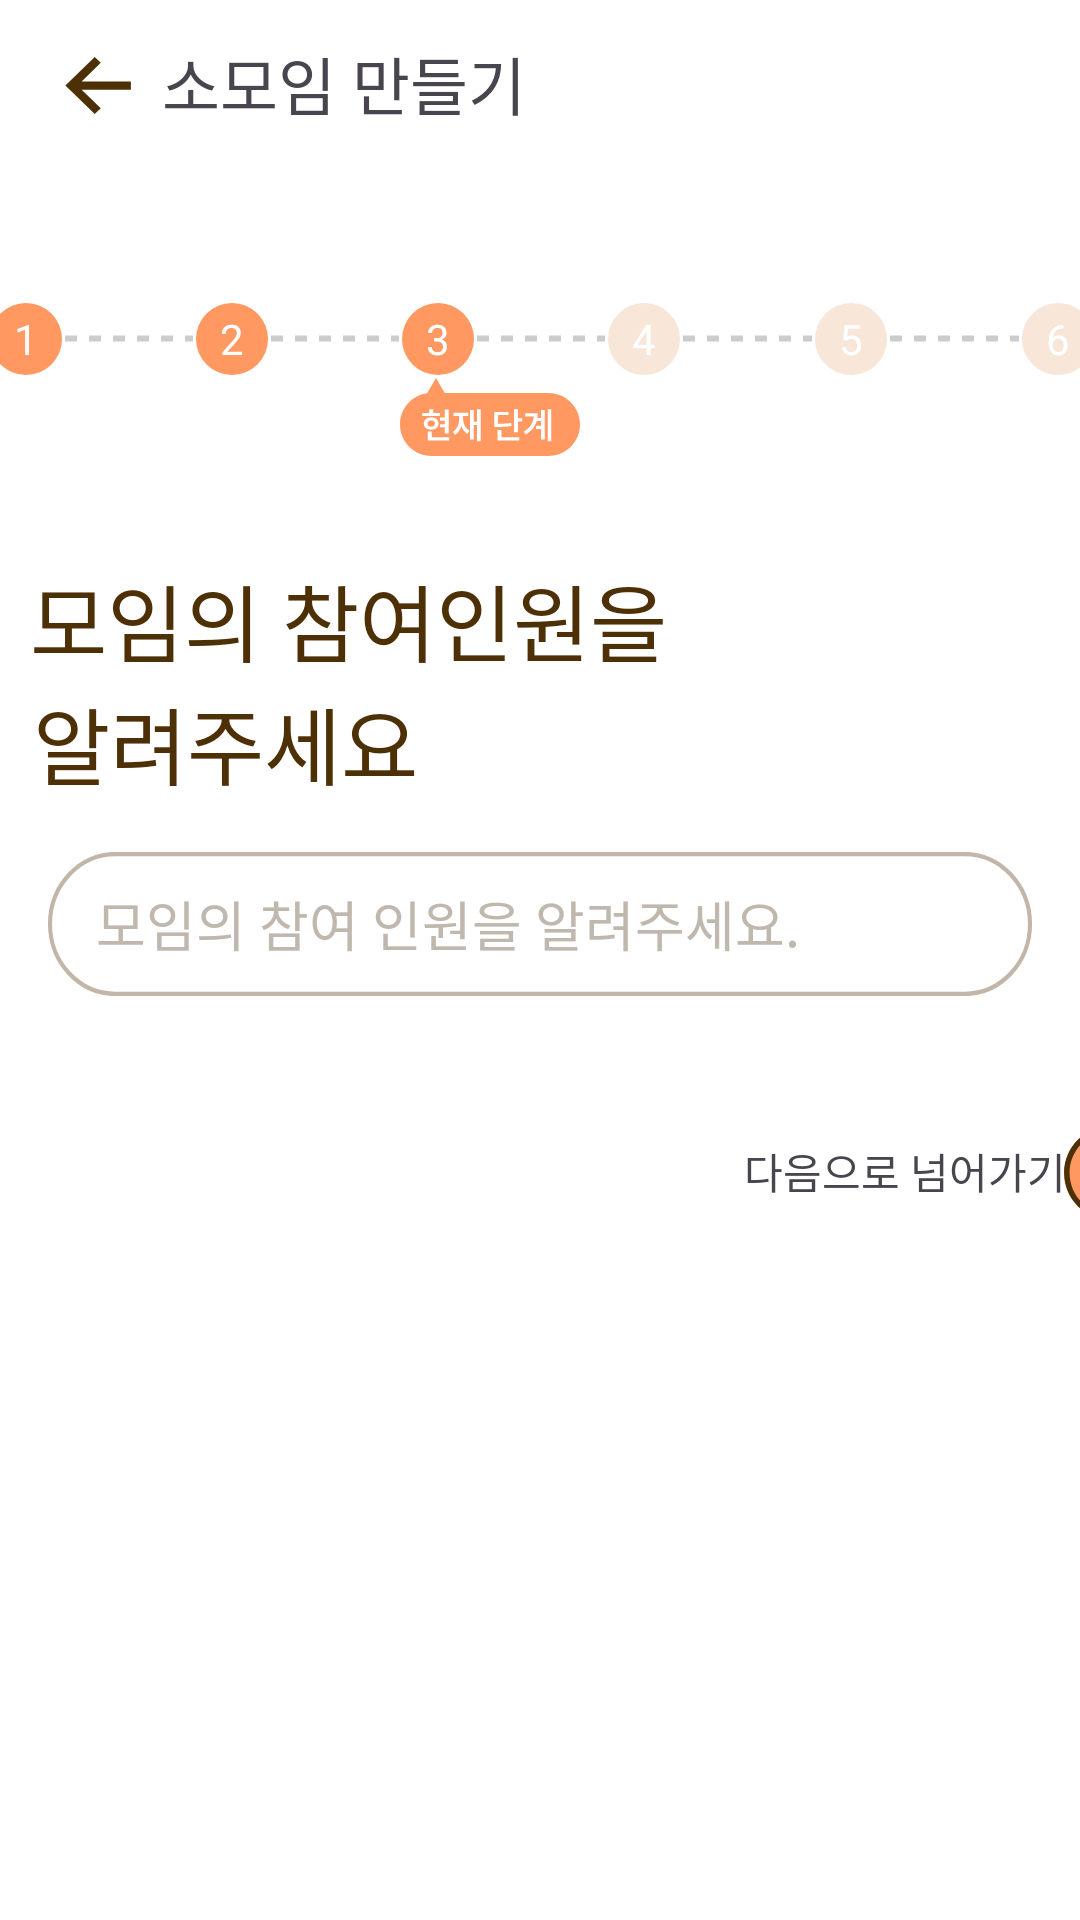

Android layout source for this screen:
<!-- AndroidManifest.xml: application theme Theme.YouLiveAlone -->
<!-- res/layout/meeting_write_3p.xml -->
<?xml version="1.0" encoding="utf-8"?>
<androidx.constraintlayout.widget.ConstraintLayout xmlns:android="http://schemas.android.com/apk/res/android"
    xmlns:app="http://schemas.android.com/apk/res-auto"
    xmlns:tools="http://schemas.android.com/tools"
    android:layout_width="match_parent"
    android:layout_height="match_parent"
    android:background="@color/white">

    <TextView
        android:id="@+id/textView3"
        android:layout_width="wrap_content"
        android:layout_height="wrap_content"
        android:layout_marginTop="60dp"
        android:fontFamily="@font/pretendard"
        android:text="모임의 참여인원을"
        android:textColor="#4D3005"
        android:textSize="28dp"
        app:layout_constraintEnd_toEndOf="parent"
        app:layout_constraintHorizontal_bias="0.067"
        app:layout_constraintStart_toStartOf="parent"
        app:layout_constraintTop_toBottomOf="@+id/linearLayout2" />

    <TextView
        android:id="@+id/textView4"
        android:layout_width="wrap_content"
        android:layout_height="wrap_content"
        android:fontFamily="@font/pretendard"
        android:text="알려주세요"
        android:textColor="#4D3005"
        android:textSize="28dp"
        app:layout_constraintEnd_toEndOf="parent"
        app:layout_constraintHorizontal_bias="0.048"
        app:layout_constraintStart_toStartOf="parent"
        app:layout_constraintTop_toBottomOf="@+id/textView3" />

    <LinearLayout
        android:id="@+id/searchView"
        android:layout_width="match_parent"
        android:layout_height="48dp"
        android:layout_margin="16dp"
        android:background="@drawable/searchbackground"
        android:gravity="center_vertical"
        android:orientation="horizontal"
        android:padding="8dp"
        app:layout_constraintEnd_toEndOf="parent"
        app:layout_constraintStart_toStartOf="parent"
        app:layout_constraintTop_toBottomOf="@+id/textView4">


        <EditText
            android:id="@+id/peopletext"
            android:layout_width="0dp"
            android:layout_height="match_parent"
            android:layout_weight="1"
            android:background="@android:color/transparent"
            android:hint="모임의 참여 인원을 알려주세요."
            android:inputType="text"
            android:paddingStart="8dp"
            android:textColor="#000000"
            android:textColorHint="#C0B8AE" />
    </LinearLayout>

    <LinearLayout
        android:id="@+id/linearLayout2"
        android:layout_width="368dp"
        android:layout_height="26dp"
        android:layout_marginTop="100dp"
        android:gravity="center"
        android:orientation="horizontal"
        app:layout_constraintEnd_toEndOf="parent"
        app:layout_constraintHorizontal_bias="0.488"
        app:layout_constraintStart_toStartOf="parent"
        app:layout_constraintTop_toTopOf="parent">

        
        <TextView
            android:id="@+id/step1"
            android:layout_width="24dp"
            android:layout_height="24dp"
            android:background="@drawable/step_circle_filled"
            android:gravity="center"
            android:text="1"
            android:textColor="@android:color/white" />

        

        

        <View
            android:layout_width="0dp"
            android:layout_height="3dp"
            android:layout_weight="1"
            android:background="@drawable/dotted_line" />

        <TextView
            android:id="@+id/step2"
            android:layout_width="24dp"
            android:layout_height="24dp"
            android:background="@drawable/step_circle_filled"
            android:gravity="center"
            android:text="2"
            android:textColor="@android:color/white" />
        

        

        <View
            android:layout_width="0dp"
            android:layout_height="3dp"
            android:layout_weight="1"
            android:background="@drawable/dotted_line" />

        <TextView
            android:id="@+id/step3"
            android:layout_width="24dp"
            android:layout_height="24dp"
            android:background="@drawable/step_circle_filled"
            android:gravity="center"
            android:text="3"
            android:textColor="@android:color/white" />
        
        <View
            android:layout_width="0dp"
            android:layout_height="3dp"
            android:layout_weight="1"
            android:background="@drawable/dotted_line" />

        
        <TextView
            android:id="@+id/step4"
            android:layout_width="24dp"
            android:layout_height="24dp"
            android:background="@drawable/step_circle_empty"
            android:gravity="center"
            android:text="4"
            android:textColor="@android:color/white" />
        
        <View
            android:layout_width="0dp"
            android:layout_height="3dp"
            android:layout_weight="1"
            android:background="@drawable/dotted_line" />

        
        <TextView
            android:id="@+id/step5"
            android:layout_width="24dp"
            android:layout_height="24dp"
            android:background="@drawable/step_circle_empty"
            android:gravity="center"
            android:text="5"
            android:textColor="@android:color/white" />
        
        <View
            android:layout_width="0dp"
            android:layout_height="3dp"
            android:layout_weight="1"
            android:background="@drawable/dotted_line" />

        
        <TextView
            android:id="@+id/step6"
            android:layout_width="24dp"
            android:layout_height="24dp"
            android:background="@drawable/step_circle_empty"
            android:gravity="center"
            android:text="6"
            android:textColor="@android:color/white" />

        
    </LinearLayout>

    <ImageView
        android:id="@+id/imageView2"
        android:layout_width="wrap_content"
        android:layout_height="wrap_content"
        app:layout_constraintEnd_toEndOf="parent"
        app:layout_constraintHorizontal_bias="0.444"
        app:layout_constraintStart_toStartOf="parent"
        app:layout_constraintTop_toBottomOf="@+id/linearLayout2"
        app:srcCompat="@drawable/meeting_write_currentlevel" />

    <TextView
        android:id="@+id/textView2"
        android:layout_width="wrap_content"
        android:layout_height="wrap_content"
        android:layout_marginStart="4dp"
        android:layout_marginTop="12dp"
        android:fontFamily="@font/pretendard"
        android:text="소모임 만들기"
        android:textSize="21dp"
        app:layout_constraintStart_toEndOf="@+id/meeting_back1"
        app:layout_constraintTop_toTopOf="parent" />

    <ImageView
        android:id="@+id/meeting_back1"
        android:layout_width="34dp"
        android:layout_height="33dp"
        android:layout_marginStart="16dp"
        android:layout_marginTop="12dp"
        android:background="@drawable/meeting_backbutton"
        app:layout_constraintStart_toStartOf="parent"
        app:layout_constraintTop_toTopOf="parent" />

    <ImageButton
        android:id="@+id/imageButton"
        android:layout_width="28dp"
        android:layout_height="33dp"
        android:layout_marginStart="188dp"
        android:layout_marginTop="12dp"
        android:background="@android:color/transparent"
        app:layout_constraintStart_toEndOf="@+id/textView2"
        app:layout_constraintTop_toTopOf="parent"
        app:srcCompat="@drawable/alarm" />

    <ImageButton
        android:id="@+id/nextbtn"
        android:layout_width="wrap_content"
        android:layout_height="wrap_content"
        android:layout_marginTop="36dp"
        android:background="@android:color/transparent"
        app:layout_constraintEnd_toEndOf="parent"
        app:layout_constraintHorizontal_bias="0.2"
        app:layout_constraintStart_toEndOf="@+id/textView6"
        app:layout_constraintTop_toBottomOf="@+id/searchView"
        app:srcCompat="@drawable/meeting_write_nextbutton" />

    <TextView
        android:id="@+id/textView6"
        android:layout_width="wrap_content"
        android:layout_height="wrap_content"
        android:layout_marginStart="248dp"
        android:layout_marginTop="48dp"
        android:text="다음으로 넘어가기"
        app:layout_constraintStart_toStartOf="parent"
        app:layout_constraintTop_toBottomOf="@+id/searchView" />
</androidx.constraintlayout.widget.ConstraintLayout>
<!-- resources referenced by this layout -->
<resources>
  <color name="white">#FFFFFFFF</color>
  <!-- drawable dotted_line (drawable) -->
  <?xml version="1.0" encoding="utf-8"?>
  <shape xmlns:android="http://schemas.android.com/apk/res/android"
      android:shape="line">
      <size android:height="2dp"/>
      <stroke
          android:width="2dp"
          android:color="#CCCCCC"
          android:dashWidth="4dp"
          android:dashGap="4dp"/>
  </shape>
  <!-- drawable meeting_backbutton (drawable) -->
  <vector xmlns:android="http://schemas.android.com/apk/res/android"
      android:width="30dp"
      android:height="30dp"
      android:viewportWidth="30"
      android:viewportHeight="30">
    <path
        android:pathData="M24.375,16.25L9.892,16.25L15.517,21.875L13.75,23.642L5.108,15L13.75,6.357L15.517,8.125L9.892,13.75L24.375,13.75L24.375,16.25Z"
        android:fillColor="#4D3005"/>
  </vector>
  <!-- drawable meeting_write_nextbutton (drawable) -->
  <vector xmlns:android="http://schemas.android.com/apk/res/android"
      android:width="46dp"
      android:height="46dp"
      android:viewportWidth="46"
      android:viewportHeight="46">
    <path
        android:pathData="M7.441,23a15.559,15.559 0,1 0,31.118 0a15.559,15.559 0,1 0,-31.118 0z"
        android:fillColor="#FF9861"/>
    <path
        android:pathData="M7.36,23C7.36,14.352 14.352,7.36 23,7.36C31.648,7.36 38.64,14.352 38.64,23C38.64,31.648 31.648,38.64 23,38.64C14.352,38.64 7.36,31.648 7.36,23ZM36.8,23C36.8,15.364 30.636,9.2 23,9.2C15.364,9.2 9.2,15.364 9.2,23C9.2,30.636 15.364,36.8 23,36.8C30.636,36.8 36.8,30.636 36.8,23Z"
        android:fillColor="#4D3005"/>
    <path
        android:pathData="M21.436,30.636L29.072,23L21.436,15.364L22.724,14.076L31.648,23L22.724,31.924L21.436,30.636Z"
        android:fillColor="#4D3005"/>
    <path
        android:pathData="M30.36,22.08L30.36,23.92L14.72,23.92L14.72,22.08L30.36,22.08Z"
        android:fillColor="#4D3005"/>
  </vector>
  <!-- drawable searchbackground (drawable) -->
  <vector xmlns:android="http://schemas.android.com/apk/res/android"
      android:width="365dp"
      android:height="50dp"
      android:viewportWidth="365"
      android:viewportHeight="50">
    <path
        android:pathData="M25,0L340,0A25,25 0,0 1,365 25L365,25A25,25 0,0 1,340 50L25,50A25,25 0,0 1,0 25L0,25A25,25 0,0 1,25 0z"
        android:fillColor="#ffffff"/>
    <path
        android:pathData="M25,0.75L340,0.75A24.25,24.25 0,0 1,364.25 25L364.25,25A24.25,24.25 0,0 1,340 49.25L25,49.25A24.25,24.25 0,0 1,0.75 25L0.75,25A24.25,24.25 0,0 1,25 0.75z"
        android:strokeAlpha="0.35"
        android:strokeWidth="1.5"
        android:fillColor="#00000000"
        android:strokeColor="#4D3005"/>
  </vector>
  <!-- drawable step_circle_empty (drawable) -->
  <?xml version="1.0" encoding="utf-8"?>
  <shape xmlns:android="http://schemas.android.com/apk/res/android"
      android:shape="oval">
      <stroke android:width="2dp" android:color="#F8E6D9"/>
      <solid android:color="#F8E6D9"/>
  </shape>
  <!-- drawable step_circle_filled (drawable) -->
  <?xml version="1.0" encoding="utf-8"?>
  <shape xmlns:android="http://schemas.android.com/apk/res/android"
      android:shape="oval">
      <solid android:color="#FF9861"/> 
  </shape>
  <style name="Theme.YouLiveAlone" parent="Base.Theme.YouLiveAlone" />
  <style name="Base.Theme.YouLiveAlone" parent="Theme.Material3.DayNight.NoActionBar">
          
          
      </style>
</resources>
